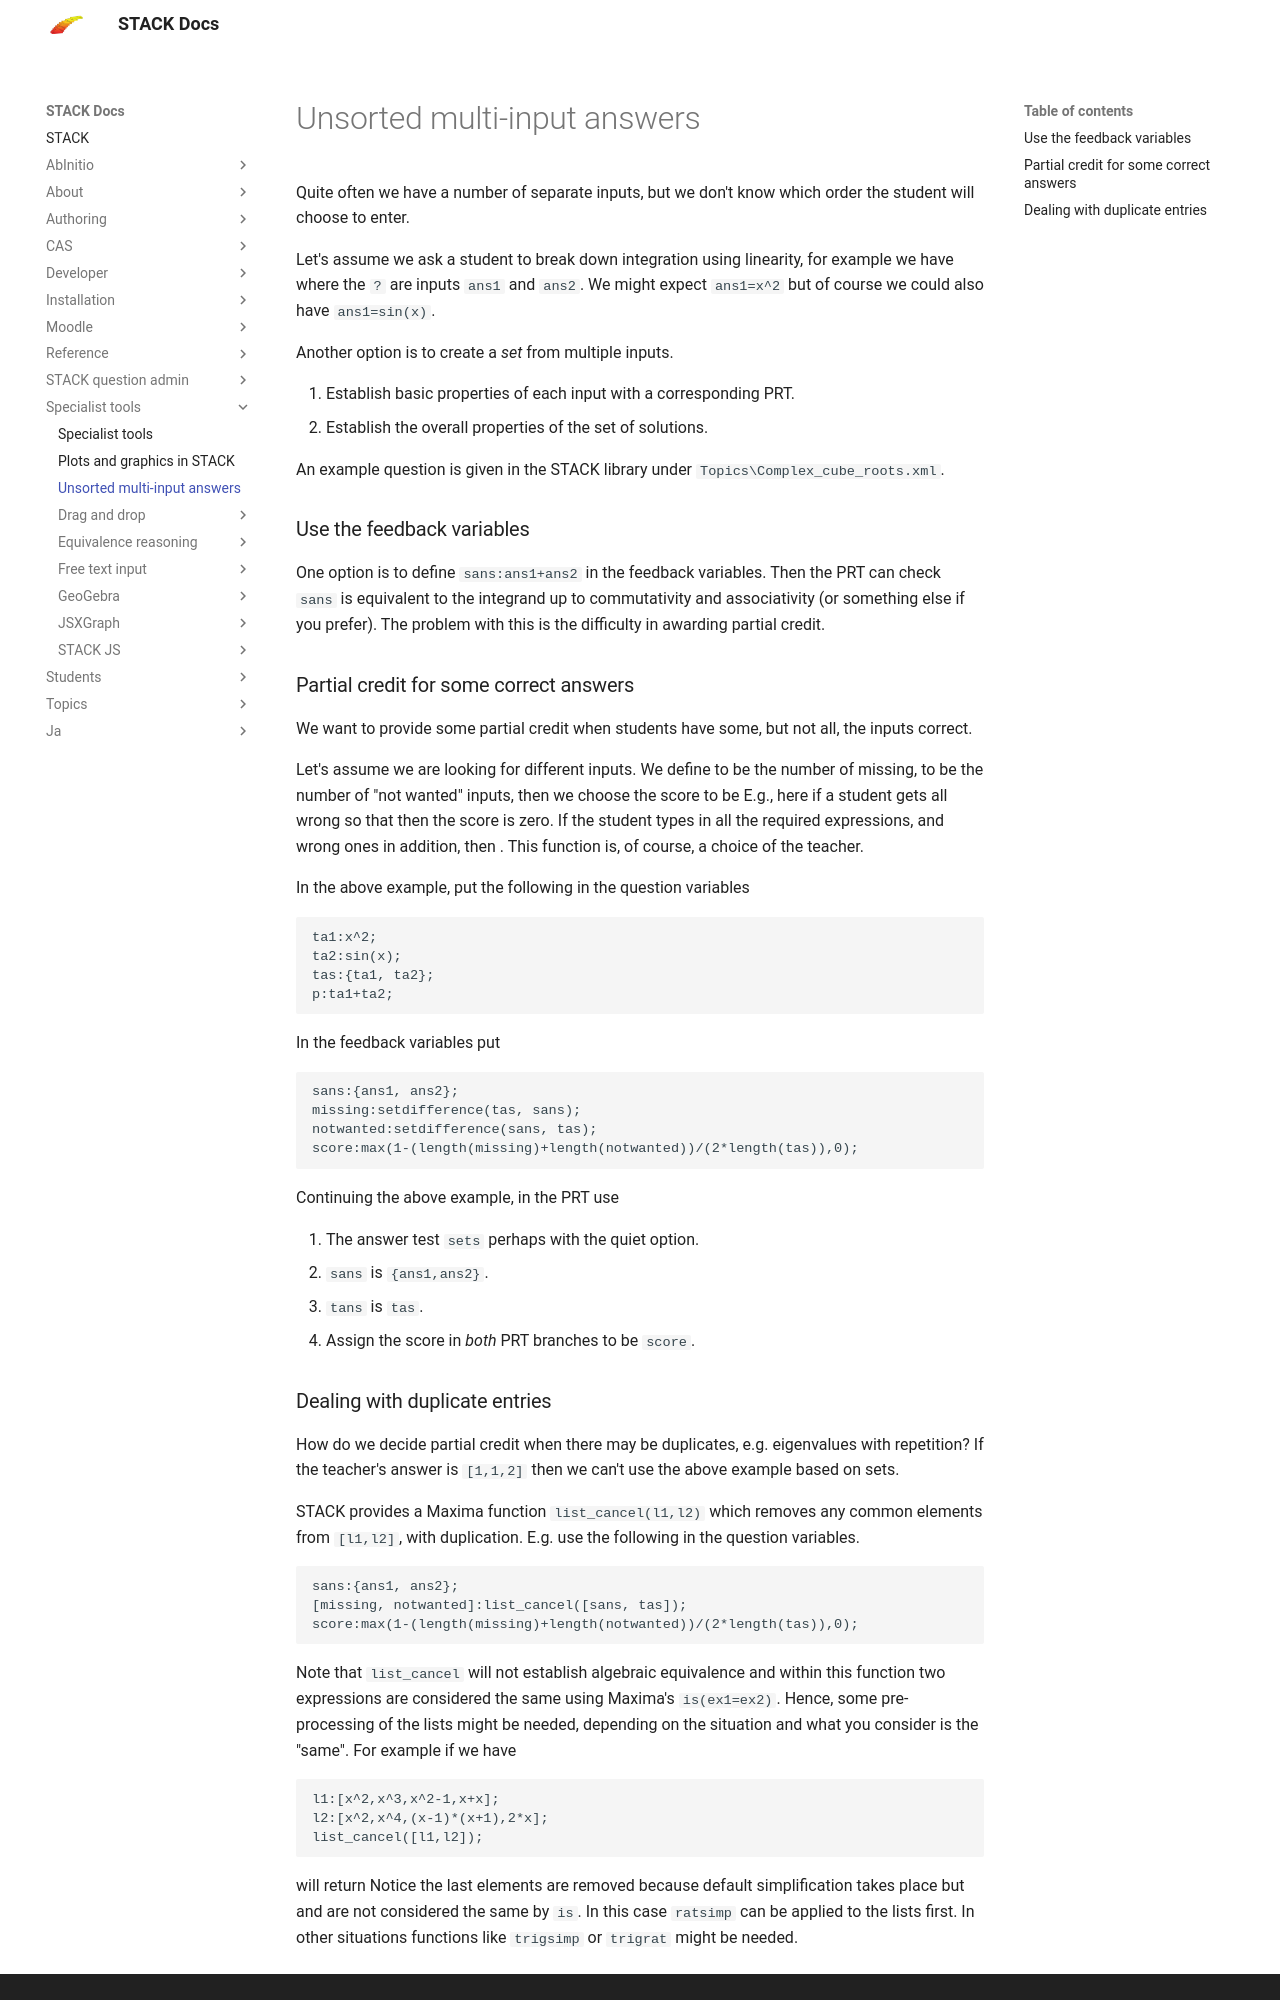

repository: maths/moodle-qtype_stack · page: en/Specialist_tools/Unsorted_multi_input/index.html · generator: mkdocs

# Unsorted multi-input answers

Quite often we have a number of separate inputs, but we don't know which order the student will choose to enter.

Let's assume we ask a student to break down integration using linearity, for example we have
\[ \int x^2+\sin(x) \mathrm{d} x = \int {\color{red}?} \mathrm{d} x + \int {\color{red}?} \mathrm{d} x\]
where the `?` are inputs `ans1` and `ans2`.  We might expect `ans1=x^2` but of course we could also have `ans1=sin(x)`.

Another option is to create a _set_ from multiple inputs.

1. Establish basic properties of each input with a corresponding PRT.
2. Establish the overall properties of the set of solutions.

An example question is given in the STACK library under `Topics\Complex_cube_roots.xml`.

### Use the feedback variables

One option is to define `sans:ans1+ans2` in the feedback variables.  Then the PRT can check `sans` is equivalent to the integrand up to commutativity and associativity (or something else if you prefer). The problem with this is the difficulty in awarding partial credit.

### Partial credit for some correct answers

We want to provide some partial credit when students have some, but not all, the inputs correct.

Let's assume we are looking for \(n\) different inputs.  We define \(m\) to be the number of missing, \(w\) to be the number of "not wanted" inputs, then we choose the score to be
\[ s = \max\left(1-\frac{m+w}{2n}, 0\right)\]
E.g., here if a student gets all \(n\) wrong so that \(m=w=n\) then the score is zero.
If the student types in all the required expressions, \(m=0\) and \(n\) wrong ones in addition, then \(s=\frac{1}{2}\).
This function is, of course, a choice of the teacher.

In the above example, put the following in the question variables

    ta1:x^2;
    ta2:sin(x);
    tas:{ta1, ta2};
    p:ta1+ta2;

In the feedback variables put

    sans:{ans1, ans2};
    missing:setdifference(tas, sans);
    notwanted:setdifference(sans, tas);
    score:max(1-(length(missing)+length(notwanted))/(2*length(tas)),0);

Continuing the above example, in the PRT use

1. The answer test `sets` perhaps with the quiet option.
2. `sans` is `{ans1,ans2}`.
3. `tans` is `tas`.
4. Assign the score in _both_ PRT branches to be `score`.
